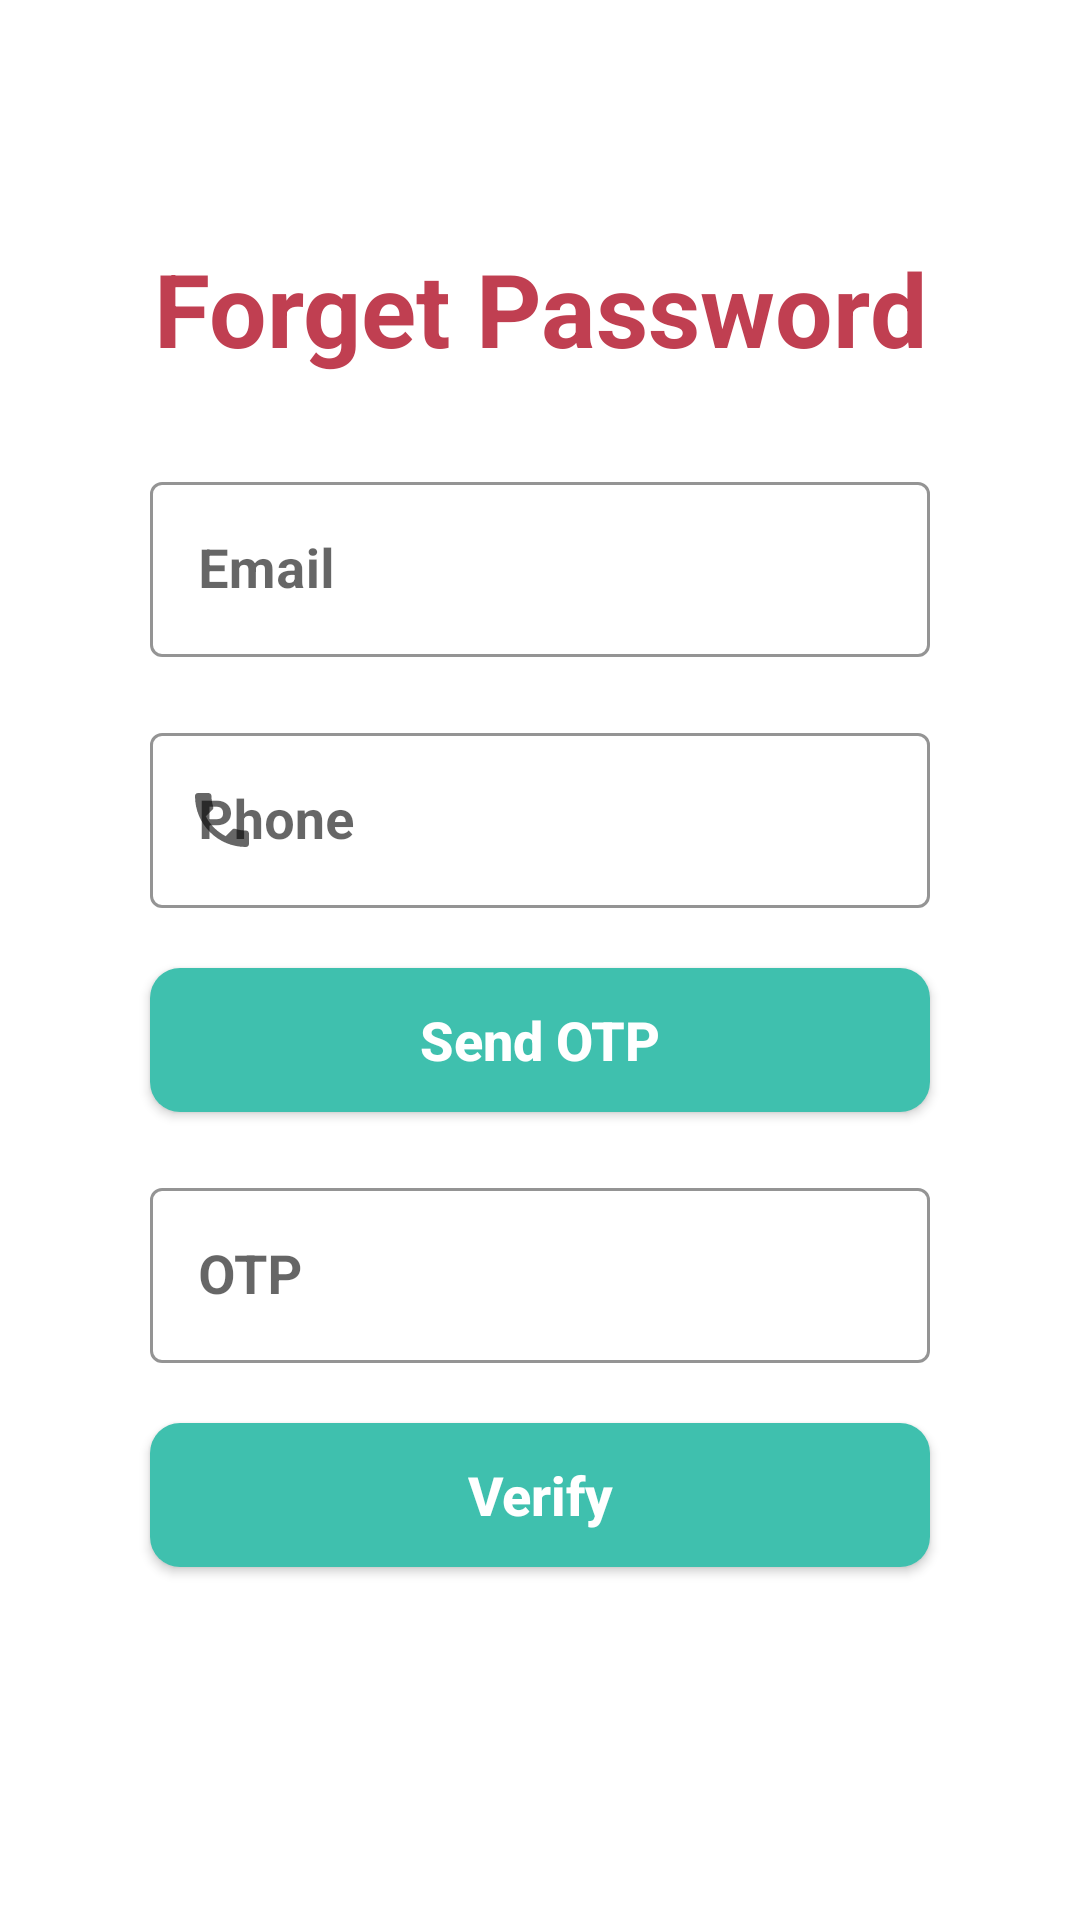

Here is an Android app screen rendered from its layout file. Give the layout XML and the strings, colors and styles it references.
<!-- AndroidManifest.xml: application theme Theme.MyApplication -->
<!-- res/layout/fragment_forget_password.xml -->
<?xml version="1.0" encoding="utf-8"?>
<androidx.constraintlayout.widget.ConstraintLayout xmlns:android="http://schemas.android.com/apk/res/android"
    xmlns:app="http://schemas.android.com/apk/res-auto"
    xmlns:tools="http://schemas.android.com/tools"
    android:layout_width="match_parent"
    android:layout_height="match_parent"
    tools:context=".ForgetPasswordFragment">

    <androidx.appcompat.widget.AppCompatTextView
        android:id="@+id/appCompatTextView5"
        android:layout_width="wrap_content"
        android:layout_height="wrap_content"
        android:layout_marginTop="80dp"
        android:text="@string/forget_pass"
        android:textColor="@color/dark"
        android:textSize="34sp"
        android:textStyle="bold"
        app:layout_constraintEnd_toEndOf="parent"
        app:layout_constraintStart_toStartOf="parent"
        app:layout_constraintTop_toTopOf="parent" />


    <com.google.android.material.textfield.TextInputLayout
        android:id="@+id/textInputLayout9"
        style="@style/Widget.MaterialComponents.TextInputLayout.OutlinedBox"
        android:layout_width="match_parent"
        android:layout_height="wrap_content"
        android:layout_marginHorizontal="50dp"
        android:layout_marginTop="30dp"
        android:hint="@string/sign_up_email"
        app:boxStrokeColor="@color/dark"
        app:hintTextColor="@color/dark"
        app:startIconDrawable="@drawable/ic_baseline_email_24"
        app:layout_constraintEnd_toEndOf="parent"
        app:layout_constraintStart_toStartOf="parent"
        app:layout_constraintTop_toBottomOf="@+id/appCompatTextView5">

        <com.google.android.material.textfield.TextInputEditText
            android:id="@+id/forgetPasswordEmail"
            android:layout_width="match_parent"
            android:layout_height="wrap_content"
            android:inputType="textEmailAddress"
            android:textSize="18sp"
            android:textStyle="bold"
            />
    </com.google.android.material.textfield.TextInputLayout>

    <com.google.android.material.textfield.TextInputLayout
        style="@style/Widget.MaterialComponents.TextInputLayout.OutlinedBox"
        android:id="@+id/textInputLayout12"
        android:layout_width="match_parent"
        android:layout_height="wrap_content"
        android:layout_marginHorizontal="50dp"
        android:layout_marginTop="20dp"
        app:layout_constraintEnd_toEndOf="parent"
        app:layout_constraintStart_toStartOf="parent"
        app:startIconDrawable="@drawable/ic_baseline_phone_24"
        app:boxStrokeColor="@color/dark"
        app:hintTextColor="@color/dark"
        app:layout_constraintTop_toBottomOf="@+id/textInputLayout9">

        <com.google.android.material.textfield.TextInputEditText
            android:id="@+id/forgetPasswordPhone"
            android:layout_height="wrap_content"
            android:layout_width="match_parent"
            android:hint="@string/sign_up_phone"
            android:inputType="number"
            android:textSize="18sp"
            android:textStyle="bold" />

    </com.google.android.material.textfield.TextInputLayout>



    <androidx.appcompat.widget.AppCompatButton
        android:id="@+id/sendOTP"
        android:layout_width="match_parent"
        android:layout_height="48dp"
        android:layout_marginHorizontal="50dp"
        android:text="@string/send_link"
        android:textColor="@color/white"
        android:background="@drawable/btn_shape"
        android:textAllCaps="false"
        android:layout_marginTop="20dp"
        android:textSize="18sp"
        android:textStyle="bold"
        app:layout_constraintEnd_toEndOf="parent"
        app:layout_constraintStart_toStartOf="parent"
        app:layout_constraintTop_toBottomOf="@+id/textInputLayout12" />

    <com.google.android.material.textfield.TextInputLayout
        android:id="@+id/textInputLayout10"
        style="@style/Widget.MaterialComponents.TextInputLayout.OutlinedBox"
        android:layout_width="match_parent"
        android:layout_height="wrap_content"
        android:layout_marginHorizontal="50dp"
        android:layout_marginTop="20dp"
        app:boxStrokeColor="@color/dark"
        app:hintTextColor="@color/dark"
        app:layout_constraintEnd_toEndOf="parent"
        app:layout_constraintStart_toStartOf="parent"
        app:layout_constraintTop_toBottomOf="@+id/sendOTP">

        <com.google.android.material.textfield.TextInputEditText
            android:id="@+id/forgetPasswordOTP"
            android:layout_width="match_parent"
            android:layout_height="wrap_content"
            android:hint="@string/OTP"
            android:inputType="number"
            android:textSize="18sp"
            android:textStyle="bold" />
    </com.google.android.material.textfield.TextInputLayout>

    <androidx.appcompat.widget.AppCompatButton
        android:id="@+id/verifyBtn"
        android:layout_width="match_parent"
        android:layout_height="48dp"
        android:layout_marginHorizontal="50dp"
        android:layout_marginTop="20dp"
        android:text="@string/verify_user"
        android:background="@drawable/btn_shape"
        android:textColor="@color/white"
        android:textAllCaps="false"
        android:textSize="18sp"
        android:textStyle="bold"
        app:layout_constraintEnd_toEndOf="parent"
        app:layout_constraintStart_toStartOf="parent"
        app:layout_constraintTop_toBottomOf="@+id/textInputLayout10" />
</androidx.constraintlayout.widget.ConstraintLayout>
<!-- resources referenced by this layout -->
<resources>
  <color name="dark">#C03F51</color>
  <color name="white">#FFFFFFFF</color>
  <!-- drawable btn_shape (drawable) -->
  <?xml version="1.0" encoding="utf-8"?>
  <shape xmlns:android="http://schemas.android.com/apk/res/android"
      android:shape="rectangle">
      <corners android:radius="10dp"/>
      <gradient android:angle="45"
          android:startColor="@color/light"
          android:endColor="@color/light"
          />
  
  </shape>
  <!-- drawable ic_baseline_phone_24 (drawable) -->
  <vector android:height="24dp" android:tint="#67676C"
      android:viewportHeight="24" android:viewportWidth="24"
      android:width="24dp" xmlns:android="http://schemas.android.com/apk/res/android">
      <path android:fillColor="@android:color/white" android:pathData="M6.62,10.79c1.44,2.83 3.76,5.14 6.59,6.59l2.2,-2.2c0.27,-0.27 0.67,-0.36 1.02,-0.24 1.12,0.37 2.33,0.57 3.57,0.57 0.55,0 1,0.45 1,1V20c0,0.55 -0.45,1 -1,1 -9.39,0 -17,-7.61 -17,-17 0,-0.55 0.45,-1 1,-1h3.5c0.55,0 1,0.45 1,1 0,1.25 0.2,2.45 0.57,3.57 0.11,0.35 0.03,0.74 -0.25,1.02l-2.2,2.2z"/>
  </vector>
  <string name="OTP">OTP</string>
  <string name="forget_pass">Forget Password</string>
  <string name="send_link">Send OTP</string>
  <string name="sign_up_email">Email</string>
  <string name="sign_up_phone">Phone</string>
  <string name="verify_user">Verify</string>
  <style name="Theme.MyApplication" parent="Theme.MaterialComponents.DayNight.DarkActionBar">
          
          <item name="colorPrimary">@color/dark</item>
          <item name="colorPrimaryVariant">@color/dark</item>
          <item name="colorOnPrimary">@color/white</item>
          
          <item name="colorSecondary">@color/teal_200</item>
          <item name="colorSecondaryVariant">@color/teal_700</item>
          <item name="colorOnSecondary">@color/black</item>
          
          <item name="android:statusBarColor" tools:targetApi="l">?attr/colorPrimaryVariant</item>
          
      </style>
  <color name="light">#3FC0AE</color>
  <color name="teal_200">#FF03DAC5</color>
  <color name="teal_700">#FF018786</color>
  <color name="black">#FF000000</color>
</resources>
